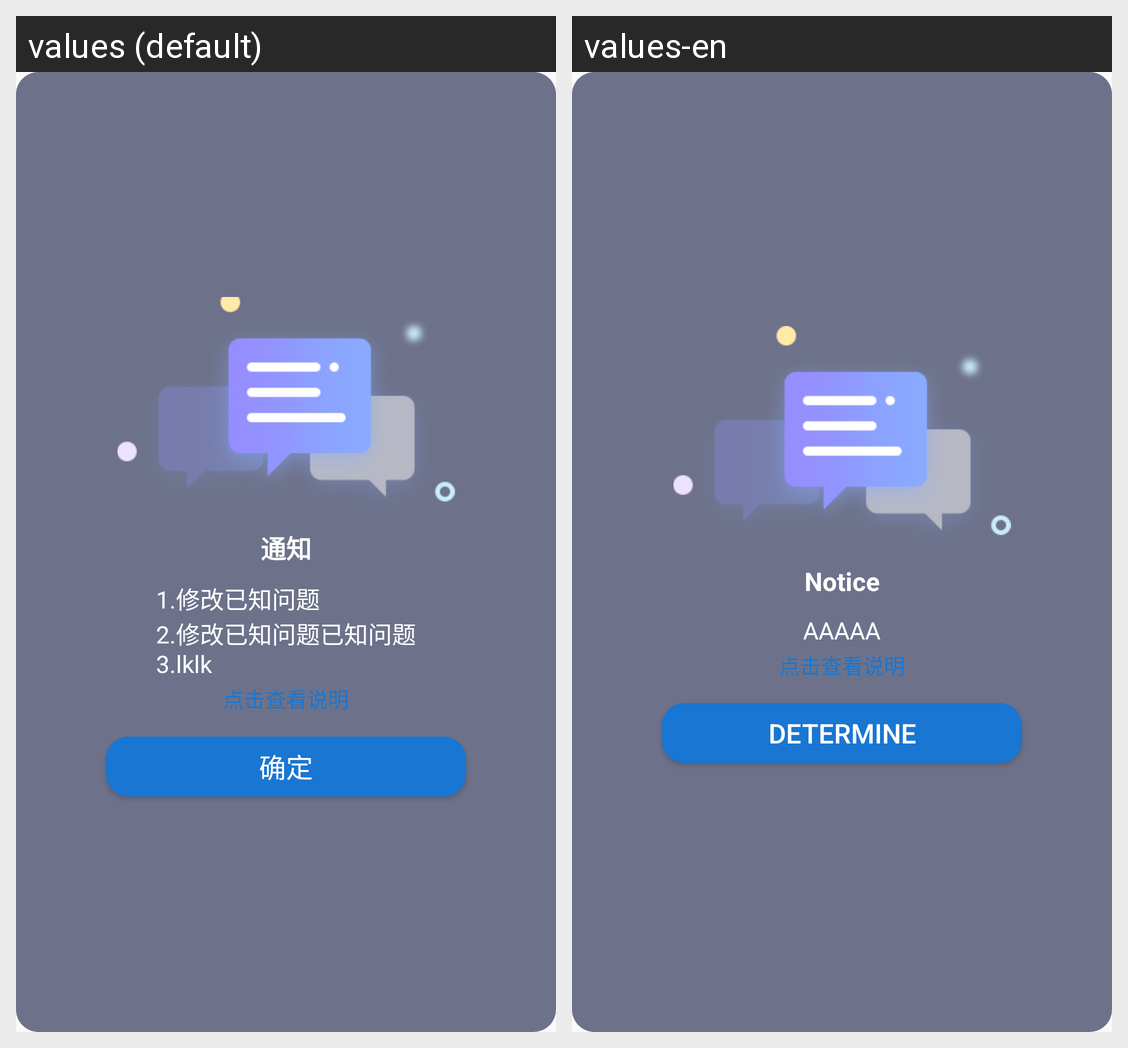

Here is an Android app screen in its default locale and in the app's own translations. Write out the translated-string differences for the strings that appear on this screen.
Android screen res/layout/alter3.xml rendered under 2 locales, left to right: values (default), values-en. Device: Nexus 5 (rendered at 1080×1920; each locale shown at half size, 540×960, under a caption strip naming it); theme ThemeTitleTheme.
Strings drawn on this screen, with the default value and each locale's value (text and hints the layout hard-codes, and strings that could not be matched under every locale, appear in the picture but are not listed):

d35
  values: 通知
  values-en: Notice

d36
  values: 1.修改已知问题
      2.修改已知问题已知问题
      3.lklk
  values-en: AAAAA

basic_data15
  values: 确定
  values-en: Determine
